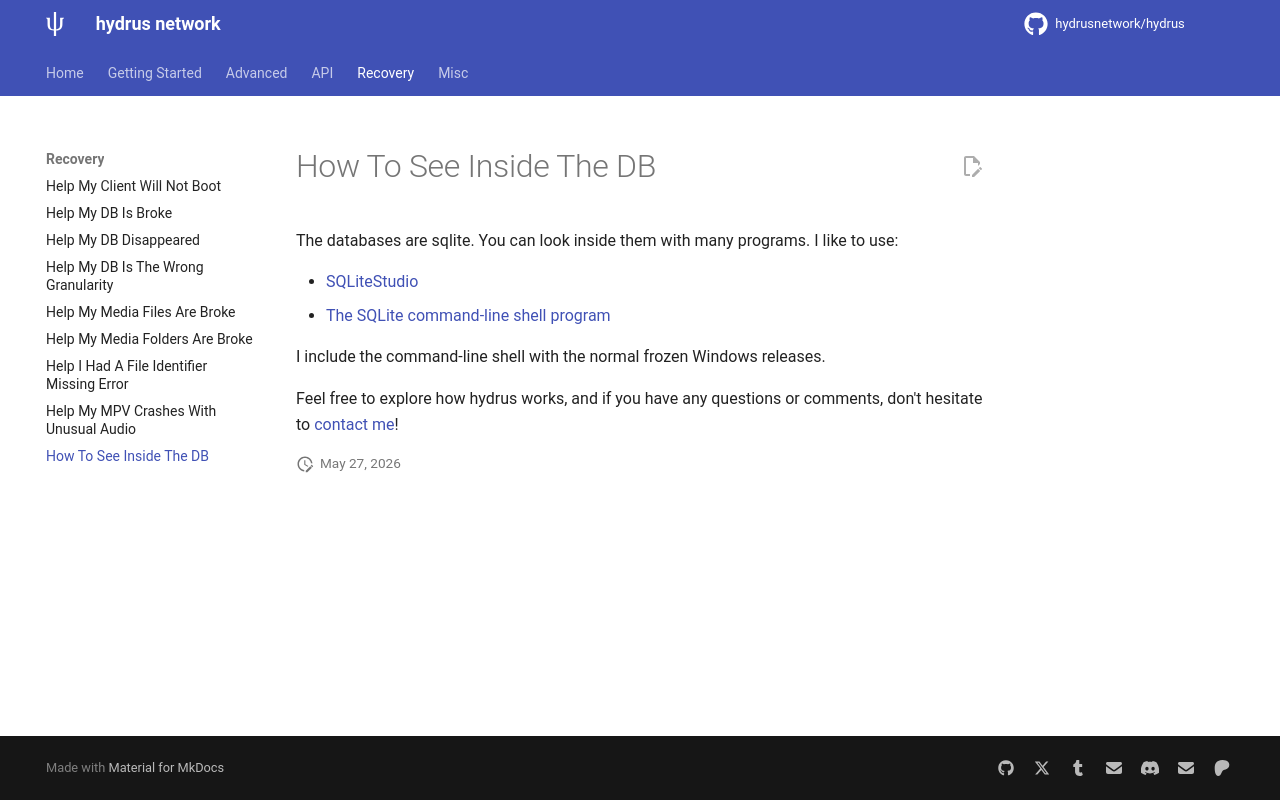

repository: rachmadaniHaryono/hydrus · page: how_to_see_inside_the_db.html · generator: mkdocs

---
title: How To See Inside The DB
---

# How To See Inside The DB

The databases are sqlite. You can look inside them with many programs. I like to use:

- [SQLiteStudio](http://sqlitestudio.pl/)
- [The SQLite command-line shell program](https://www.sqlite.org/download.html)

I include the command-line shell with the normal frozen Windows releases.

Feel free to explore how hydrus works, and if you have any questions or comments, don't hesitate to [contact me](contact.md)!
